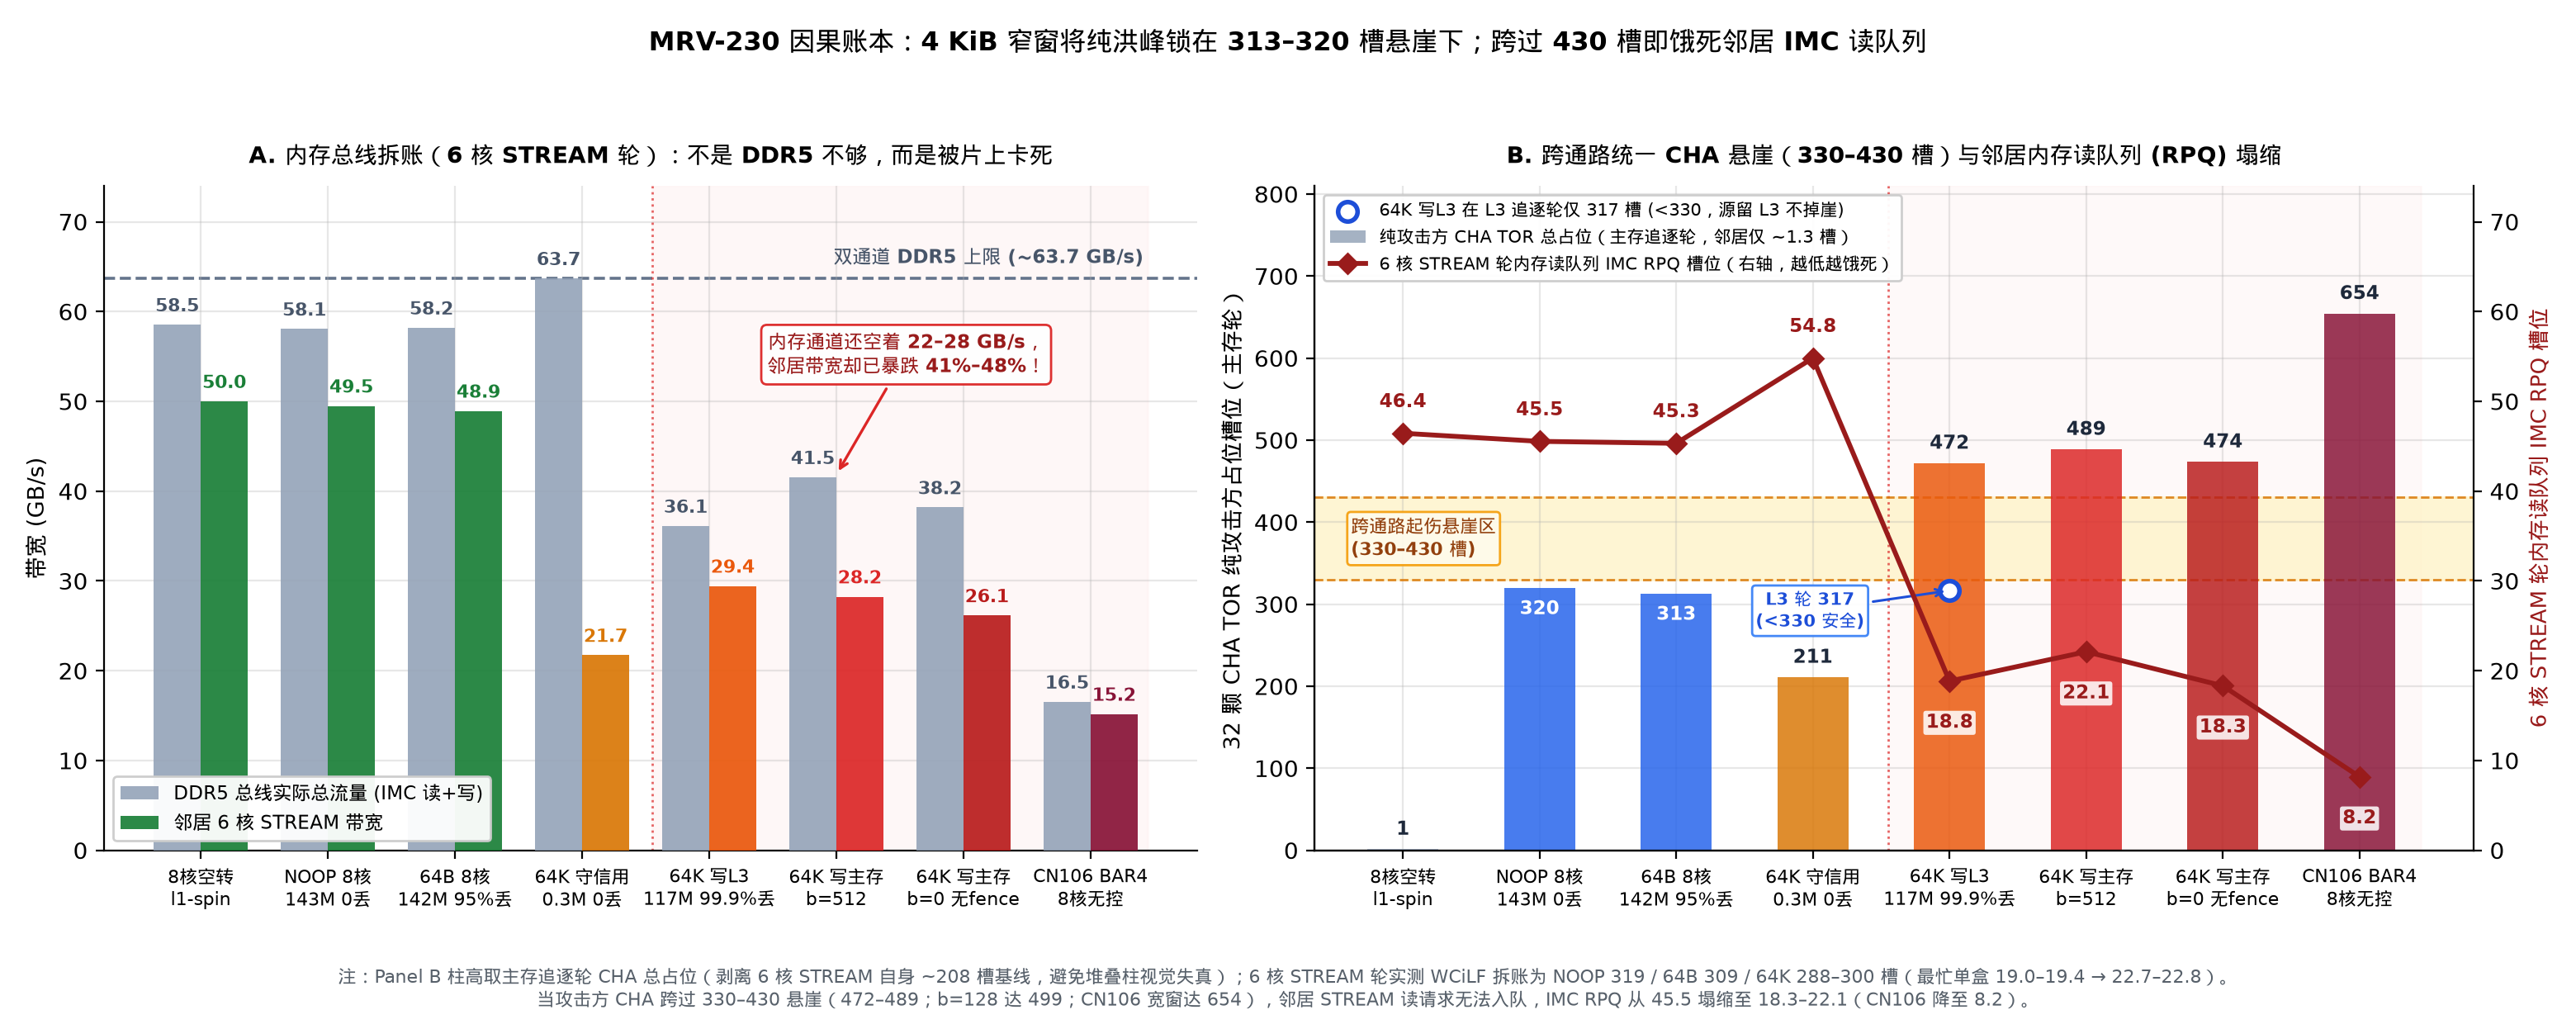

Write Python code to recreate this figure.
"""MRV-230 Figure 2: On-chip causal ledger showing (A) DDR5 IMC vs 6c STREAM
bandwidth (22-28 GB/s DDR5 left idle during 64K flood collapse), and (B) pure
aggressor-dominated CHA TOR occupancy from DRAM-chase rounds (victim adds only
~1.3 slots, removing the 208-slot STREAM baseline confounding) against the
unified 330-430 CHA TOR cliff band, overlaid with 6c STREAM IMC RPQ starvation.

Reads raw verified n=3 runs directly from:
  - logs/mrv230-2026-11-27/runs.jsonl
  - logs/mrv230-2026-11-27/diag_runs.jsonl
  - logs/mrv196-2026-11-25/runs.jsonl
"""
import json
import statistics
from collections import defaultdict
from pathlib import Path

import matplotlib.pyplot as plt
import numpy as np

import mrvplot

ROOT = Path(__file__).resolve().parents[2]
M230_MAIN = ROOT / "logs/mrv230-2026-11-27/runs.jsonl"
M230_DIAG = ROOT / "logs/mrv230-2026-11-27/diag_runs.jsonl"
M196_MAIN = ROOT / "logs/mrv196-2026-11-25/runs.jsonl"


def med(xs):
    return statistics.median(xs)


def load_verified(paths):
    by = defaultdict(list)
    for p in paths:
        for ln in p.read_text().splitlines():
            if not ln.strip():
                continue
            r = json.loads(ln)
            assert r["accepted"] is True and r["host_pmu_min_pct"] == 100.0
            assert r["page_faults"] == 0 and r["victim_page_faults"] == 0 and r["aggr_page_faults"] == 0
            if "drain_ok" in r:
                assert r["drain_ok"] is True and r["dsa_verify_errors"] == 0 and r["dsa2_pmu"]["cpl_err"] == 0
            if r["stream"]:
                assert r["stream"]["verify_errors"] == 0
            if r["chase"]:
                assert r["chase"]["bad_nodes"] == 0
            by[r["label"]].append(r)
    return by


def main():
    m230 = load_verified([M230_MAIN, M230_DIAG])
    m196 = load_verified([M196_MAIN])

    # 8 aligned regimes for both Panel A (t6c IMC vs STREAM) and Panel B (dram CHA cliff vs t6c IMC RPQ)
    specs = [
        ("m230", "l1-spin_8c_b512", "8核空转\nl1-spin"),
        ("m230", "noop-stride_8c_b512", "NOOP 8核\n143M 0丢"),
        ("m230", "memmove-64k-stride_x64B_8c_b512", "64B 8核\n142M 95%丢"),
        ("m230", "memmove-64k-credit_8c_b512", "64K 守信用\n0.3M 0丢"),
        ("m230", "memmove-64k-stride_x64K_cc_8c_b512", "64K 写L3\n117M 99.9%丢"),
        ("m230", "memmove-64k-stride_8c_b512", "64K 写主存\nb=512"),
        ("m230", "memmove-64k-stride_8c_b0", "64K 写主存\nb=0 无fence"),
        ("m196", "bar4_8c_max_b512", "CN106 BAR4\n8核无控"),
    ]

    imc_vals, bw_vals, rpq_vals, dram_cha_vals = [], [], [], []
    for src, key, _ in specs:
        ds = m230 if src == "m230" else m196
        rs_t = ds[f"t6c__{key}"]
        rs_d = ds[f"dram__{key}"]
        imc_vals.append(med([r["imc"]["tot_gb_s"] for r in rs_t]))
        bw_vals.append(med([r["stream"]["mean_gb_s"] for r in rs_t]))
        rpq_vals.append(med([r["imc"]["rpq_entries"] for r in rs_t]))
        dram_cha_vals.append(med([r["cha"]["occ_entries"] for r in rs_d]))

    cc_llc_cha = med([r["cha"]["occ_entries"] for r in m230["llc__memmove-64k-stride_x64K_cc_8c_b512"]])
    wcilf_noop = med([r["cha"]["occ_entries"] for r in m230["t6c__noop-stride_8c_b512_wcilf"]])
    wcilf_64b = med([r["cha"]["occ_entries"] for r in m230["t6c__memmove-64k-stride_x64B_8c_b512_wcilf"]])
    wcilf_64k = med([r["cha"]["occ_entries"] for r in m230["t6c__memmove-64k-stride_8c_b512_wcilf"]])
    wcilf_64k_b0 = med([r["cha"]["occ_entries"] for r in m230["t6c__memmove-64k-stride_8c_b0_wcilf"]])

    fig, (ax1, ax2) = plt.subplots(1, 2, figsize=(15.6, 6.2), gridspec_kw={"width_ratios": [1.0, 1.06]})

    # ---- Panel A: DDR5 IMC vs STREAM BW ----
    x = np.arange(len(specs))
    w = 0.37
    ax1.axhline(63.7, color="#64748b", linestyle="--", lw=1.3, zorder=1)
    ax1.text(7.42, 65.4, "双通道 DDR5 上限 (~63.7 GB/s)", fontsize=8.4, color="#475569", fontweight="bold", ha="right")

    ax1.axvspan(3.55, 7.45, color="#fef2f2", alpha=0.55, zorder=0)
    ax1.axvline(3.55, color="#dc2626", linestyle=":", lw=1.0, alpha=0.7)

    ax1.bar(x - w / 2, imc_vals, width=w, color="#94a3b8", alpha=0.90, label="DDR5 总线实际总流量 (IMC 读+写)", zorder=3)
    bw_cols = ["#1a7f37", "#1a7f37", "#1a7f37", "#d97706", "#ea580c", "#dc2626", "#b91c1c", "#881337"]
    ax1.bar(x + w / 2, bw_vals, width=w, color=bw_cols, alpha=0.92, label="邻居 6 核 STREAM 带宽", zorder=3)

    for i in range(len(specs)):
        ax1.text(x[i] - w / 2, imc_vals[i] + 1.0, f"{imc_vals[i]:.1f}", ha="center", va="bottom", fontsize=7.9, color="#475569", fontweight="bold")
        ax1.text(x[i] + w / 2, bw_vals[i] + 1.0, f"{bw_vals[i]:.1f}", ha="center", va="bottom", fontsize=8.0, color=bw_cols[i], fontweight="bold")

    ax1.annotate(
        "内存通道还空着 22–28 GB/s，\n邻居带宽却已暴跌 41%–48%！",
        xy=(5.0, 41.8), xytext=(5.55, 55.2), ha="center", va="center",
        fontsize=8.4, fontweight="bold", color="#991b1b",
        bbox=dict(boxstyle="round,pad=0.3", facecolor="white", edgecolor="#dc2626", alpha=0.95),
        arrowprops=dict(arrowstyle="->", color="#dc2626", lw=1.2),
    )

    ax1.set_ylim(0, 74)
    ax1.set_xticks(x)
    ax1.set_xticklabels([s[2] for s in specs], fontsize=8.0)
    ax1.set_ylabel("带宽 (GB/s)", fontsize=9.8)
    ax1.set_title("A. 内存总线拆账（6 核 STREAM 轮）：不是 DDR5 不够，而是被片上卡死", fontsize=10.2, fontweight="bold", pad=10)
    ax1.legend(loc="lower left", fontsize=8.2, framealpha=0.95)

    # ---- Panel B: Pure-aggressor CHA TOR (DRAM round) vs 330-430 cliff + t6c IMC RPQ starvation ----
    ax2.axvspan(3.55, 7.45, color="#fef2f2", alpha=0.45, zorder=0)
    ax2.axvline(3.55, color="#dc2626", linestyle=":", lw=1.0, alpha=0.7)
    ax2.axhspan(330, 430, color="#fef3c7", alpha=0.78, zorder=1)
    ax2.axhline(330, color="#d97706", linestyle="--", lw=1.0, alpha=0.85, zorder=2)
    ax2.axhline(430, color="#d97706", linestyle="--", lw=1.0, alpha=0.85, zorder=2)
    ax2.text(
        -0.38, 380, "跨通路起伤悬崖区\n(330–430 槽)",
        ha="left", va="center", fontsize=8.1, fontweight="bold", color="#92400e",
        bbox=dict(boxstyle="round,pad=0.2", facecolor="#fffbeb", edgecolor="#f59e0b", alpha=0.92),
        zorder=4,
    )

    cha_cols = ["#94a3b8", "#2563eb", "#2563eb", "#d97706", "#ea580c", "#dc2626", "#b91c1c", "#881337"]
    ax2.bar(x, dram_cha_vals, width=0.52, color=cha_cols, alpha=0.84, label="纯攻击方 CHA TOR 总占位（主存追逐轮，邻居仅 ~1.3 槽）", zorder=3)

    for i, cv in enumerate(dram_cha_vals):
        if i in (1, 2):
            # Keep 320/313 cleanly inside top of bar so the 330 dashed cliff line stays crisp above them
            ax2.text(x[i], cv - 14, f"{cv:.0f}", ha="center", va="top", fontsize=8.4, fontweight="bold", color="white", zorder=5)
        else:
            ax2.text(x[i], cv + 12, f"{cv:.0f}", ha="center", va="bottom", fontsize=8.4, fontweight="bold", color="#1e293b", zorder=5)

    # Highlight the unified cliff proof on 64K-CC: llc round stays at 317 (<330, safe) while dram round jumps to 472 (>430, cliff)
    ax2.scatter([4], [cc_llc_cha], s=72, marker="o", facecolor="white", edgecolor="#1d4ed8", linewidth=2.0,
                label=f"64K 写L3 在 L3 追逐轮仅 {cc_llc_cha:.0f} 槽 (<330，源留 L3 不掉崖)", zorder=6)
    ax2.annotate(
        f"L3 轮 {cc_llc_cha:.0f}\n(<330 安全)",
        xy=(4.0, cc_llc_cha), xytext=(2.98, 292), ha="center", va="center",
        fontsize=7.6, fontweight="bold", color="#1d4ed8",
        bbox=dict(boxstyle="round,pad=0.2", facecolor="white", edgecolor="#3b82f6", alpha=0.95),
        arrowprops=dict(arrowstyle="->", color="#1d4ed8", lw=1.1),
        zorder=7,
    )
    ax2.set_ylim(0, 810)
    ax2.set_xticks(x)
    ax2.set_xticklabels([s[2] for s in specs], fontsize=8.0)
    ax2.set_ylabel("32 颗 CHA TOR 纯攻击方占位槽位（主存轮）", fontsize=9.6)
    ax2.set_title("B. 跨通路统一 CHA 悬崖（330–430 槽）与邻居内存读队列 (RPQ) 塌缩", fontsize=10.2, fontweight="bold", pad=10)

    ax2_r = ax2.twinx()
    ax2_r.spines["top"].set_visible(False)
    ax2_r.spines["right"].set_visible(True)
    ax2_r.plot(x, rpq_vals, color="#991b1b", marker="D", lw=2.1, markersize=6.0,
               label="6 核 STREAM 轮内存读队列 IMC RPQ 槽位（右轴，越低越饿死）", zorder=6)
    for i, rv in enumerate(rpq_vals):
        if i <= 3:
            ax2_r.text(x[i], rv + 2.4, f"{rv:.1f}", ha="center", va="bottom",
                       fontsize=8.2, fontweight="bold", color="#991b1b", zorder=7)
        else:
            ax2_r.text(x[i], rv - 3.6, f"{rv:.1f}", ha="center", va="top",
                       fontsize=8.2, fontweight="bold", color="#991b1b",
                       bbox=dict(boxstyle="round,pad=0.14", facecolor="white", edgecolor="none", alpha=0.86),
                       zorder=7)

    ax2_r.set_ylim(0, 74)
    ax2_r.set_ylabel("6 核 STREAM 轮内存读队列 IMC RPQ 槽位", fontsize=9.4, color="#991b1b")
    ax2_r.grid(False)

    h1, l1 = ax2.get_legend_handles_labels()
    h2, l2 = ax2_r.get_legend_handles_labels()
    ax2.legend(h1 + h2, l1 + l2, loc="upper left", fontsize=7.6, framealpha=0.95)

    fig.suptitle(
        "MRV-230 因果账本：4 KiB 窄窗将纯洪峰锁在 313–320 槽悬崖下；跨过 430 槽即饿死邻居 IMC 读队列",
        fontsize=11.5, fontweight="bold", y=0.972,
    )
    fig.text(
        0.5, 0.012,
        f"注：Panel B 柱高取主存追逐轮 CHA 总占位（剥离 6 核 STREAM 自身 ~208 槽基线，避免堆叠柱视觉失真）；6 核 STREAM 轮实测 WCiLF 拆账为 NOOP {wcilf_noop:.0f} / 64B {wcilf_64b:.0f} / 64K {wcilf_64k:.0f}–{wcilf_64k_b0:.0f} 槽（最忙单盒 19.0–19.4 → 22.7–22.8）。\n当攻击方 CHA 跨过 330–430 悬崖（472–489；b=128 达 499；CN106 宽窗达 654），邻居 STREAM 读请求无法入队，IMC RPQ 从 45.5 塌缩至 18.3–22.1（CN106 降至 8.2）。",
        ha="center", va="bottom", fontsize=7.9, color="#57606a",
    )
    fig.tight_layout(rect=[0.0, 0.085, 1.0, 0.935])
    png = mrvplot.HERE / "mrv-230-causal-ledger.png"
    fig.savefig(png)
    fig.savefig(mrvplot.HERE / "mrv-230-causal-ledger.svg")
    plt.close(fig)
    print(f"Saved {png}")


if __name__ == "__main__":
    main()
